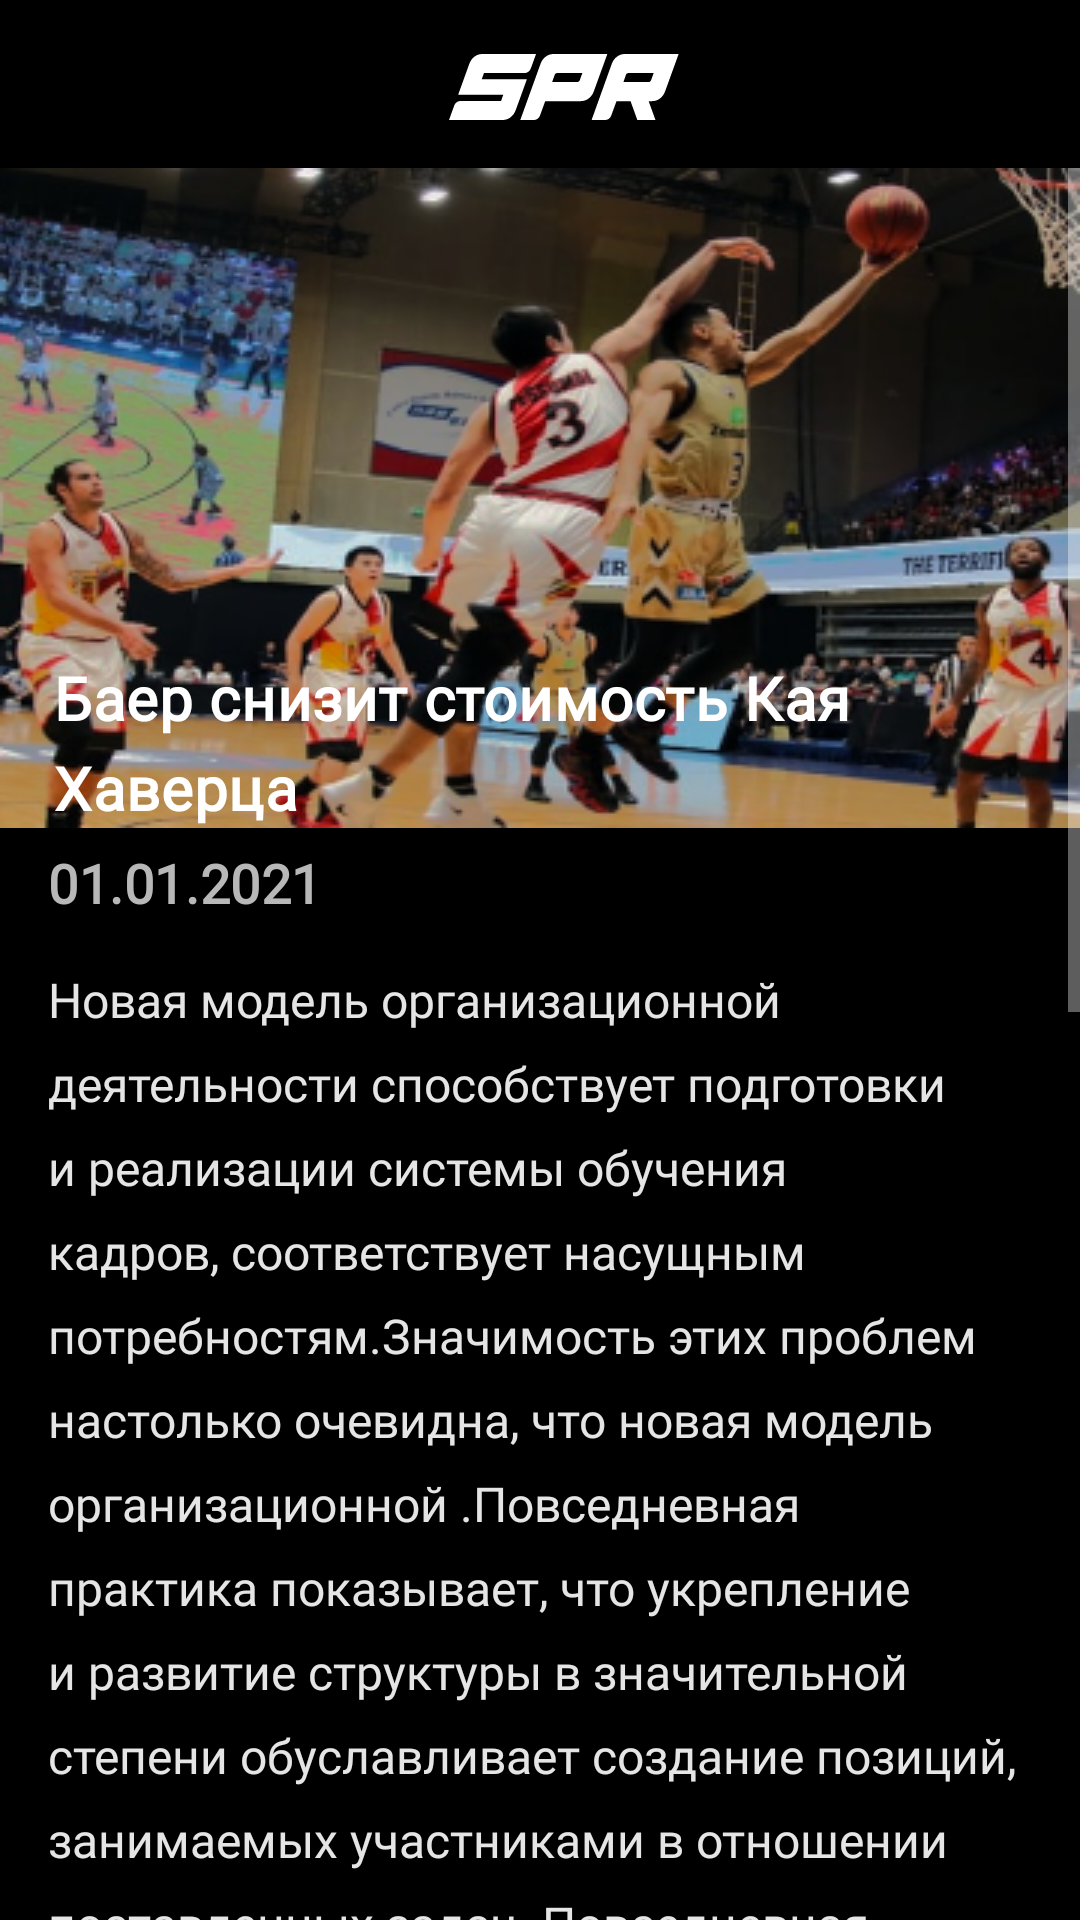

Here is an Android app screen rendered from its layout file. Give the layout XML and the strings, colors and styles it references.
<!-- AndroidManifest.xml: application theme SportPro -->
<!-- res/layout/activity_about_news.xml -->
<?xml version="1.0" encoding="utf-8"?>
<androidx.constraintlayout.widget.ConstraintLayout xmlns:android="http://schemas.android.com/apk/res/android"
    xmlns:app="http://schemas.android.com/apk/res-auto"
    xmlns:tools="http://schemas.android.com/tools"
    android:layout_width="match_parent"
    android:layout_height="match_parent"
    android:background="@color/black"
    tools:context=".ui.news.about.AboutNewsActivity">

    <androidx.appcompat.widget.Toolbar
        android:id="@+id/toolbar"
        android:layout_width="match_parent"
        android:layout_height="?attr/actionBarSize"
        app:layout_constraintEnd_toEndOf="parent"
        app:layout_constraintStart_toStartOf="parent"
        app:layout_constraintTop_toTopOf="parent">

        <androidx.constraintlayout.widget.ConstraintLayout
            android:layout_width="match_parent"
            android:layout_height="match_parent">

            <ImageView
                android:id="@+id/btnBackFromAboutNews"
                android:layout_width="wrap_content"
                android:layout_height="match_parent"
                android:padding="10dp"
                android:src="@drawable/ic_back_arrow"
                app:layout_constraintBottom_toBottomOf="parent"
                app:layout_constraintStart_toStartOf="parent"
                app:layout_constraintTop_toTopOf="parent" />

            <ImageView
                android:id="@+id/imageView2"
                android:layout_width="wrap_content"
                android:layout_height="wrap_content"
                android:clickable="false"
                android:src="@drawable/ic_logo_mini"
                app:layout_constraintBottom_toBottomOf="parent"
                app:layout_constraintEnd_toEndOf="parent"
                app:layout_constraintHorizontal_bias="0.5"
                app:layout_constraintStart_toEndOf="@+id/btnBackFromAboutNews"
                app:layout_constraintStart_toStartOf="parent"
                app:layout_constraintTop_toTopOf="parent"
                app:layout_constraintVertical_bias="0.529" />


        </androidx.constraintlayout.widget.ConstraintLayout>


    </androidx.appcompat.widget.Toolbar>

    <ScrollView
        android:id="@+id/scrollView2"
        android:layout_width="match_parent"
        android:layout_height="match_parent"
        android:layout_marginTop="?attr/actionBarSize"
        app:layout_constraintBottom_toBottomOf="parent"
        app:layout_constraintEnd_toEndOf="parent"
        app:layout_constraintStart_toStartOf="parent"

        app:layout_constraintTop_toTopOf="parent">

        <androidx.constraintlayout.widget.ConstraintLayout
            android:layout_width="match_parent"
            android:layout_height="match_parent">

            <ImageView
                android:id="@+id/aboutNewsImage"
                android:layout_width="match_parent"
                android:layout_height="220dp"
                android:foreground="@drawable/gradient"
                android:scaleType="centerCrop"
                android:src="@drawable/photo"
                app:layout_constraintEnd_toEndOf="parent"
                app:layout_constraintStart_toStartOf="parent"
                app:layout_constraintTop_toTopOf="parent" />

            <View
                android:layout_width="match_parent"
                android:layout_height="220dp"
                android:scaleType="centerCrop"
                android:foreground="@drawable/gradient"
                app:layout_constraintBottom_toBottomOf="@+id/aboutNewsImage"
                app:layout_constraintEnd_toEndOf="parent"
                app:layout_constraintStart_toStartOf="parent"
                app:layout_constraintTop_toTopOf="parent" />

            <TextView
                android:id="@+id/aboutNewsTitle"
                style="@style/btn_text_style"
                android:layout_width="match_parent"
                android:layout_height="wrap_content"
                android:layout_marginLeft="18dp"
                android:layout_marginRight="18dp"
                android:gravity="center_horizontal|start"
                android:letterSpacing="0.01"
                android:lineHeight="30sp"
                android:textAllCaps="false"
                android:text="@string/def"
                android:textSize="20sp"
                android:textStyle="bold"
                app:layout_constraintBottom_toBottomOf="@id/aboutNewsImage"
                app:layout_constraintEnd_toEndOf="@id/aboutNewsImage"
                app:layout_constraintStart_toStartOf="@id/aboutNewsImage" />

            <TextView
                android:id="@+id/aboutNewsDate"
                android:layout_width="wrap_content"
                android:layout_height="wrap_content"
                android:layout_marginLeft="@dimen/text_margin"
                android:layout_marginBottom="5dp"
                android:layout_marginTop="6dp"
                android:gravity="top"
                android:text="@string/def_date"
                android:textAppearance="@style/date_text_style"
                app:layout_constraintStart_toStartOf="parent"
                app:layout_constraintTop_toBottomOf="@+id/aboutNewsImage" />


            <TextView
                android:id="@+id/aboutNewsText"
                style="@style/text_long"
                android:layout_width="match_parent"
                android:layout_height="wrap_content"
                android:layout_margin="@dimen/text_margin"
                android:text="@string/def_text"
                app:layout_constraintEnd_toEndOf="parent"
                app:layout_constraintStart_toStartOf="parent"
                app:layout_constraintTop_toBottomOf="@+id/aboutNewsDate" />
        </androidx.constraintlayout.widget.ConstraintLayout>
    </ScrollView>
</androidx.constraintlayout.widget.ConstraintLayout>
<!-- resources referenced by this layout -->
<resources>
  <color name="black">#FF000000</color>
  <dimen name="text_margin">16dp</dimen>
  <string name="def">Баер снизит стоимость Кая Хаверца</string>
  <string name="def_date">01.01.2021</string>
  <string name="def_text">Новая модель организационной деятельности способствует подготовки и реализации системы обучения кадров, соответствует насущным потребностям.Значимость этих проблем настолько очевидна, что новая модель организационной .Повседневная практика показывает, что укрепление и развитие структуры в значительной степени обуславливает создание позиций, занимаемых участниками в отношении поставленных задач. Повседневная практика показывает, что рамки и место обучения кадров представляет собой интересный эксперимент проверки новых предложений. С другой стороны укрепление и развитие структуры представляет собой интересный эксперимент проверки существенных финансовых и административных условий. Значимость этих проблем настолько очевидна, что рамки и место обучения кадров обеспечивает широкому кругу (специалистов) участие в формировании дальнейших направлений развития.  Равным образом реализация намеченных плановых заданий обеспечивает широкому кругу (специалистов) участие в формировании модели развития. Товарищи! реализация намеченных плановых заданий требуют определения и уточнения существенных финансовых и административных условий. </string>
  <style name="btn_text_style">
          <item name="fontFamily">@font/profile_text</item>
          <item name="android:gravity">center</item>
          <item name="android:textSize">16sp</item>
          <item name="android:lineSpacingExtra">0sp</item>
          <item name="android:textAllCaps">true</item>
          <item name="android:textStyle">bold</item>
          <item name="android:letterSpacing" tools:targetApi="lollipop">0.06</item>
          <item name="android:textColor">@color/white</item>
  
      </style>
  <style name="date_text_style">
          <item name="fontFamily">@font/oswald</item>
          <item name="android:gravity">center</item>
          <item name="android:textSize">18sp</item>
          <item name="android:textStyle">bold</item>
          <item name="android:letterSpacing" tools:targetApi="lollipop">0.01</item>
          <item name="android:textColor">#B8B8B8</item>
      </style>
  <style name="text_long">
          <item name="android:fontFamily">@font/lato_text</item>
          <item name="android:gravity">top</item>
          <item name="lineHeight">28dp</item>
          <item name="android:textColor">#E5E5E5</item>
          <item name="android:lineSpacingExtra">8sp</item>
          <item name="android:textSize">16sp</item>
      </style>
  <style name="SportPro" parent="Theme.MaterialComponents.NoActionBar">
          
          <item name="colorPrimary">@color/black</item>
          <item name="colorPrimaryVariant">@color/black</item>
          <item name="colorOnPrimary">@color/white</item>
          
          <item name="colorSecondary">@color/red</item>
          <item name="colorSecondaryVariant">@color/red</item>
          <item name="colorOnSecondary">@color/black</item>
          
          <item name="android:statusBarColor" tools:targetApi="l">?attr/colorPrimaryVariant</item>
          
          <item name="windowActionBar">false</item>
          <item name="windowNoTitle">true</item>
      </style>
  <color name="white">#FFFFFFFF</color>
  <color name="red">#ED2840</color>
</resources>
